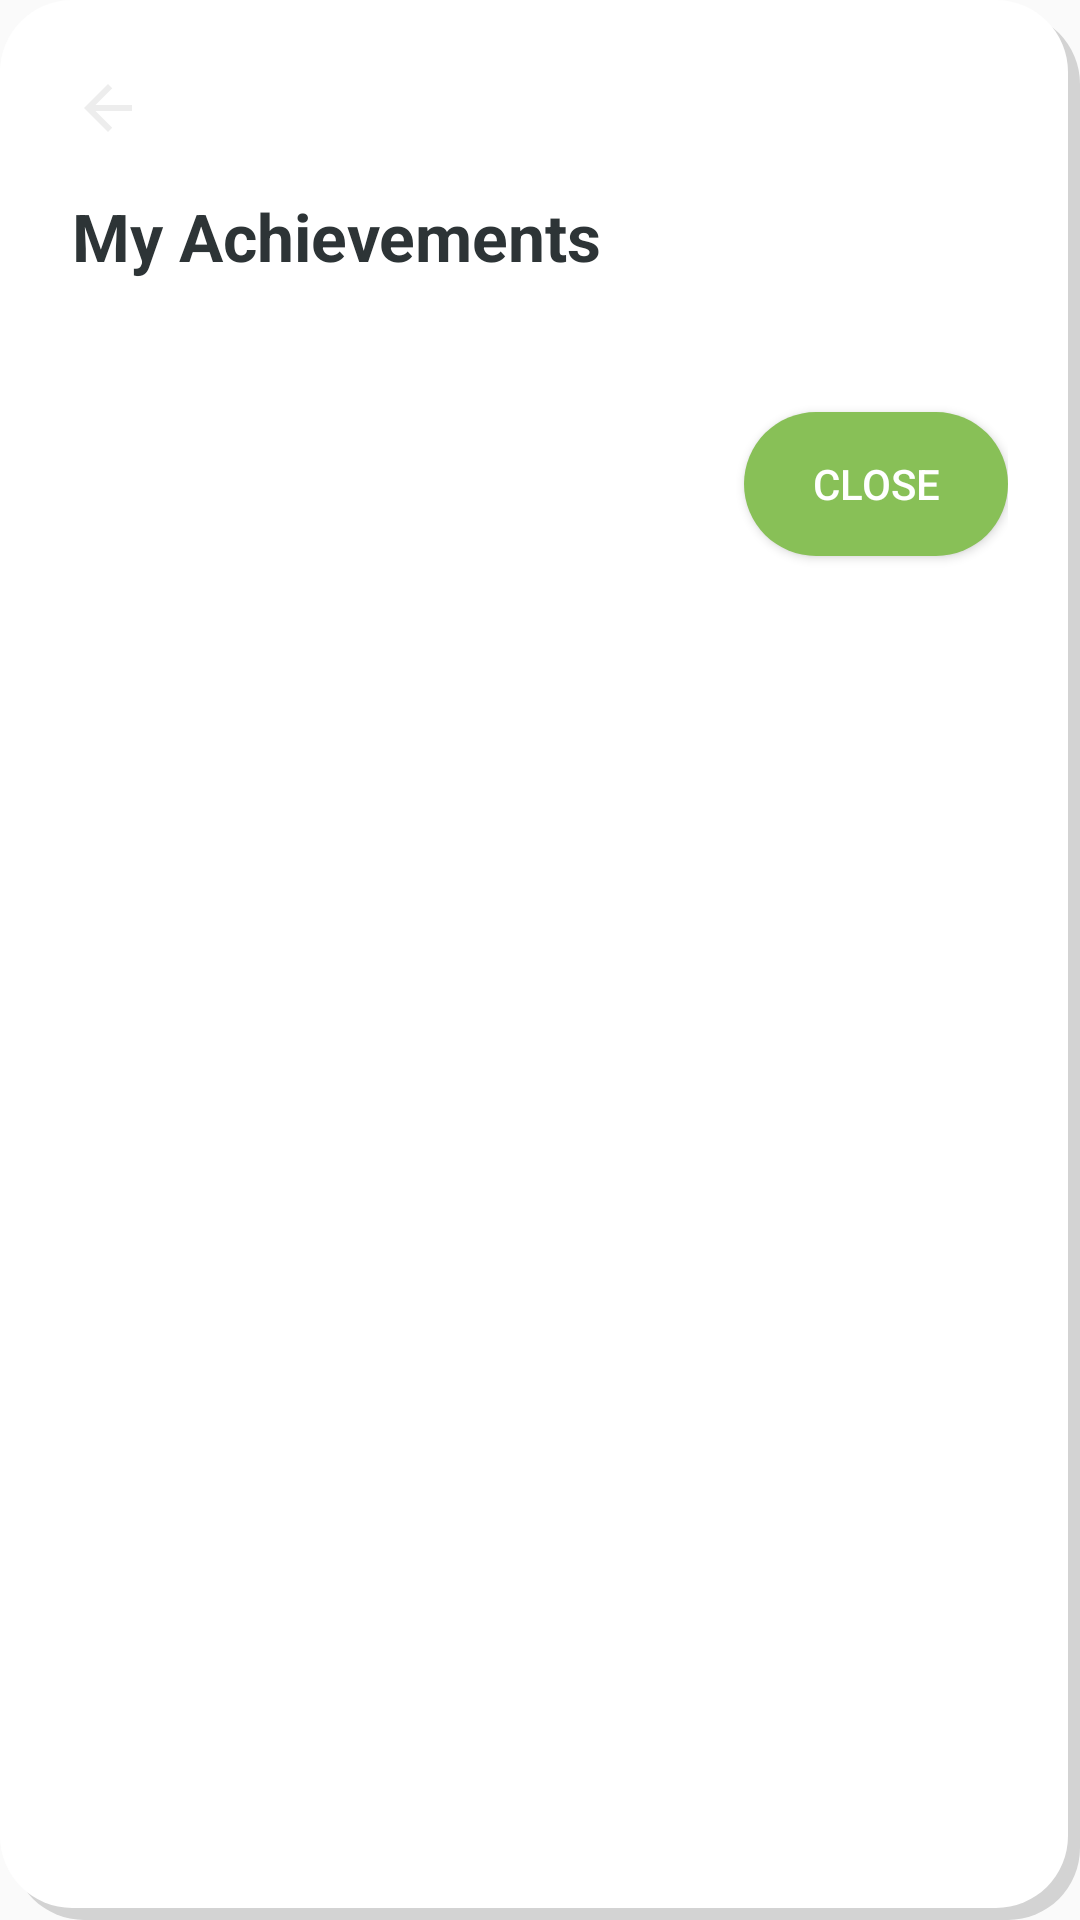

Write the Android layout XML for this screen, with the resource values it uses.
<!-- AndroidManifest.xml: application theme Theme.MockKarbono -->
<!-- res/layout/dialog_all_achievements.xml -->
<?xml version="1.0" encoding="utf-8"?>
<LinearLayout xmlns:android="http://schemas.android.com/apk/res/android"
    android:layout_width="match_parent"
    android:layout_height="wrap_content"
    android:layout_margin="24dp"
    android:background="@drawable/bg_card_hard_shadow"
    android:orientation="vertical"
    android:padding="24dp">

    <ImageButton
        android:id="@+id/btnBack"
        android:layout_width="wrap_content"
        android:layout_height="wrap_content"
        android:background="?attr/selectableItemBackgroundBorderless"
        android:src="@drawable/ic_back"
        android:layout_marginBottom="16dp"/>

    <TextView
        android:layout_width="wrap_content"
        android:layout_height="wrap_content"
        android:text="My Achievements"
        android:textColor="@color/text_dark"
        android:textSize="22sp"
        android:textStyle="bold" />

    <androidx.recyclerview.widget.RecyclerView
        android:id="@+id/rvAllAchievements"
        android:layout_width="match_parent"
        android:layout_height="wrap_content"
        android:layout_marginTop="20dp" />

    <Button
        android:id="@+id/btnClose"
        android:layout_width="wrap_content"
        android:layout_height="wrap_content"
        android:layout_gravity="end"
        android:layout_marginTop="24dp"
        android:background="@drawable/bg_button_green"
        android:text="Close"
        android:textColor="@android:color/white" />

</LinearLayout>
<!-- resources referenced by this layout -->
<resources>
  <color name="text_dark">#2D3436</color>
  <!-- drawable bg_button_green (drawable) -->
  <?xml version="1.0" encoding="utf-8"?>
  <selector xmlns:android="http://schemas.android.com/apk/res/android">
  
      
      <item android:state_pressed="true">
          <shape android:shape="rectangle">
              <solid android:color="@color/matcha_green_dark" />
              <corners android:radius="24dp" />
          </shape>
      </item>
  
      
      <item android:state_enabled="false">
          <shape android:shape="rectangle">
              <solid android:color="@color/text_tertiary" />
              <corners android:radius="24dp" />
          </shape>
      </item>
  
      
      <item>
          <shape android:shape="rectangle">
              <solid android:color="@color/matcha_green" />
              <corners android:radius="24dp" />
          </shape>
      </item>
  
  </selector>
  <!-- drawable bg_card_hard_shadow (drawable) -->
  <?xml version="1.0" encoding="utf-8"?>
  <layer-list xmlns:android="http://schemas.android.com/apk/res/android">
  
      
      <item
          android:left="4dp"
          android:top="4dp">
          <shape android:shape="rectangle">
              <solid android:color="@color/shadow_gray" />
              <corners android:radius="24dp" />
          </shape>
      </item>
  
      
      <item
          android:bottom="4dp"
          android:right="4dp">
          <shape android:shape="rectangle">
              <solid android:color="@color/card_white" />
              <corners android:radius="24dp" />
          </shape>
      </item>
  
  </layer-list>
  <!-- drawable ic_back (drawable) -->
  <vector xmlns:android="http://schemas.android.com/apk/res/android"
      android:width="24dp"
      android:height="24dp"
      android:viewportWidth="24"
      android:viewportHeight="24">
      <path
          android:fillColor="#EDEDED"
          android:pathData="M20,11H7.83l5.59,-5.59L12,4l-8,8 8,8 1.41,-1.41L7.83,13H20v-2z"/>
  </vector>
  <style name="Theme.MockKarbono" parent="android:Theme.Material.Light.NoActionBar" />
  <color name="matcha_green_dark">#6FA043</color>
  <color name="text_tertiary">#B2BEC3</color>
  <color name="matcha_green">#88C057</color>
  <color name="shadow_gray">#D3D3D3</color>
  <color name="card_white">#FFFFFF</color>
</resources>
